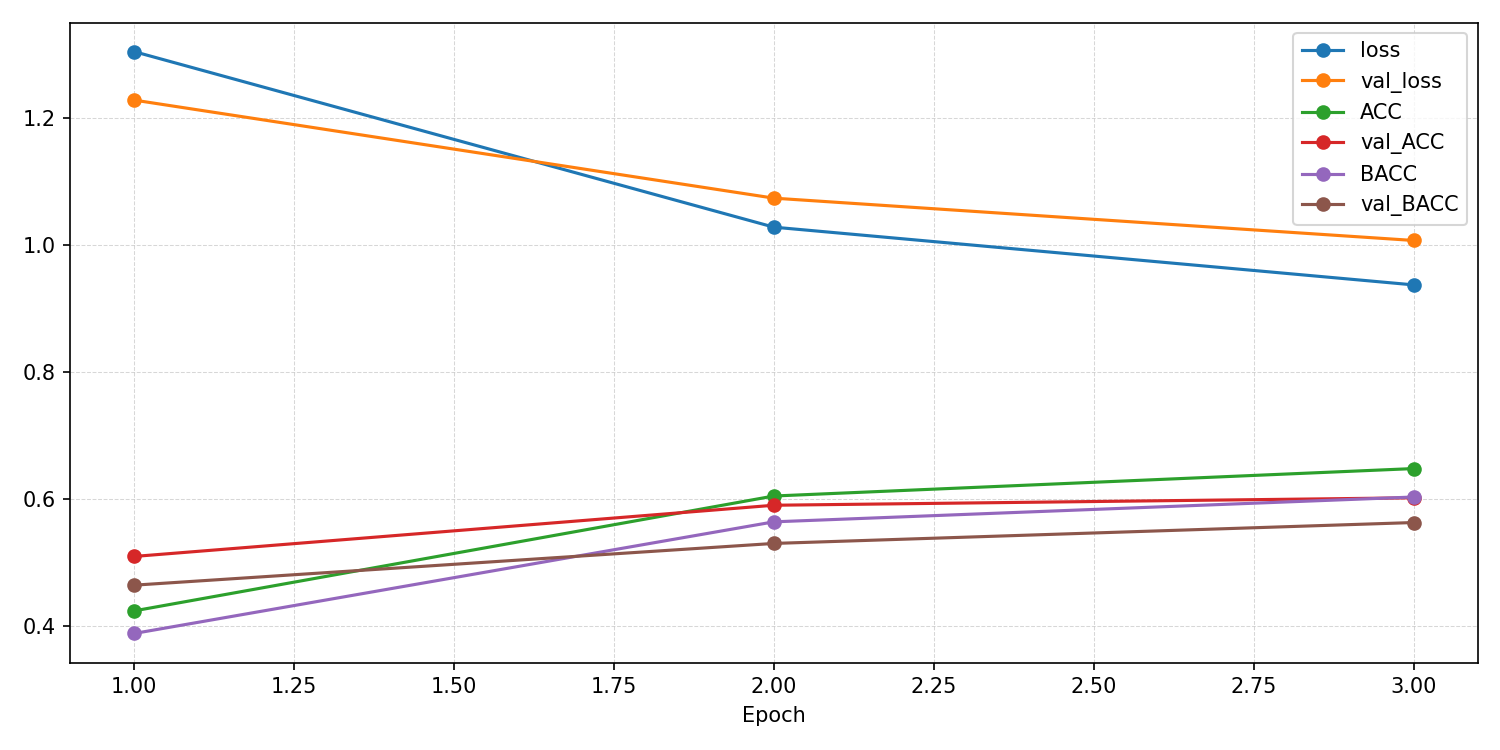

The table this chart was drawn from, first rows:
epoch, ACC, AUROC, BACC, F1_macro, F1_weighted, KAPPA, loss, val_ACC, val_AUROC, val_BACC, val_F1_macro, val_F1_weighted, val_KAPPA, val_confusion_matrix, val_loss
1, 0.4242, 0.742, 0.3886, 0.3507, 0.3803, 0.2066, 1.305, 0.5099, 0.7831, 0.4647, 0.3976, 0.4756, 0.2841, [[ 623  355  928  302  373]? [  50  281 …, 1.228
2, 0.6051, 0.8482, 0.5644, 0.5364, 0.6078, 0.4662, 1.028, 0.5905, 0.832, 0.5304, 0.4914, 0.5793, 0.4094, [[1320  647  312  114  188]? [ 131  433 …, 1.074
3, 0.6483, 0.8758, 0.6035, 0.5805, 0.6547, 0.5256, 0.9375, 0.6023, 0.8568, 0.5633, 0.5194, 0.6081, 0.4423, [[1398  736  117  113  217]? [ 115  526 …, 1.007
